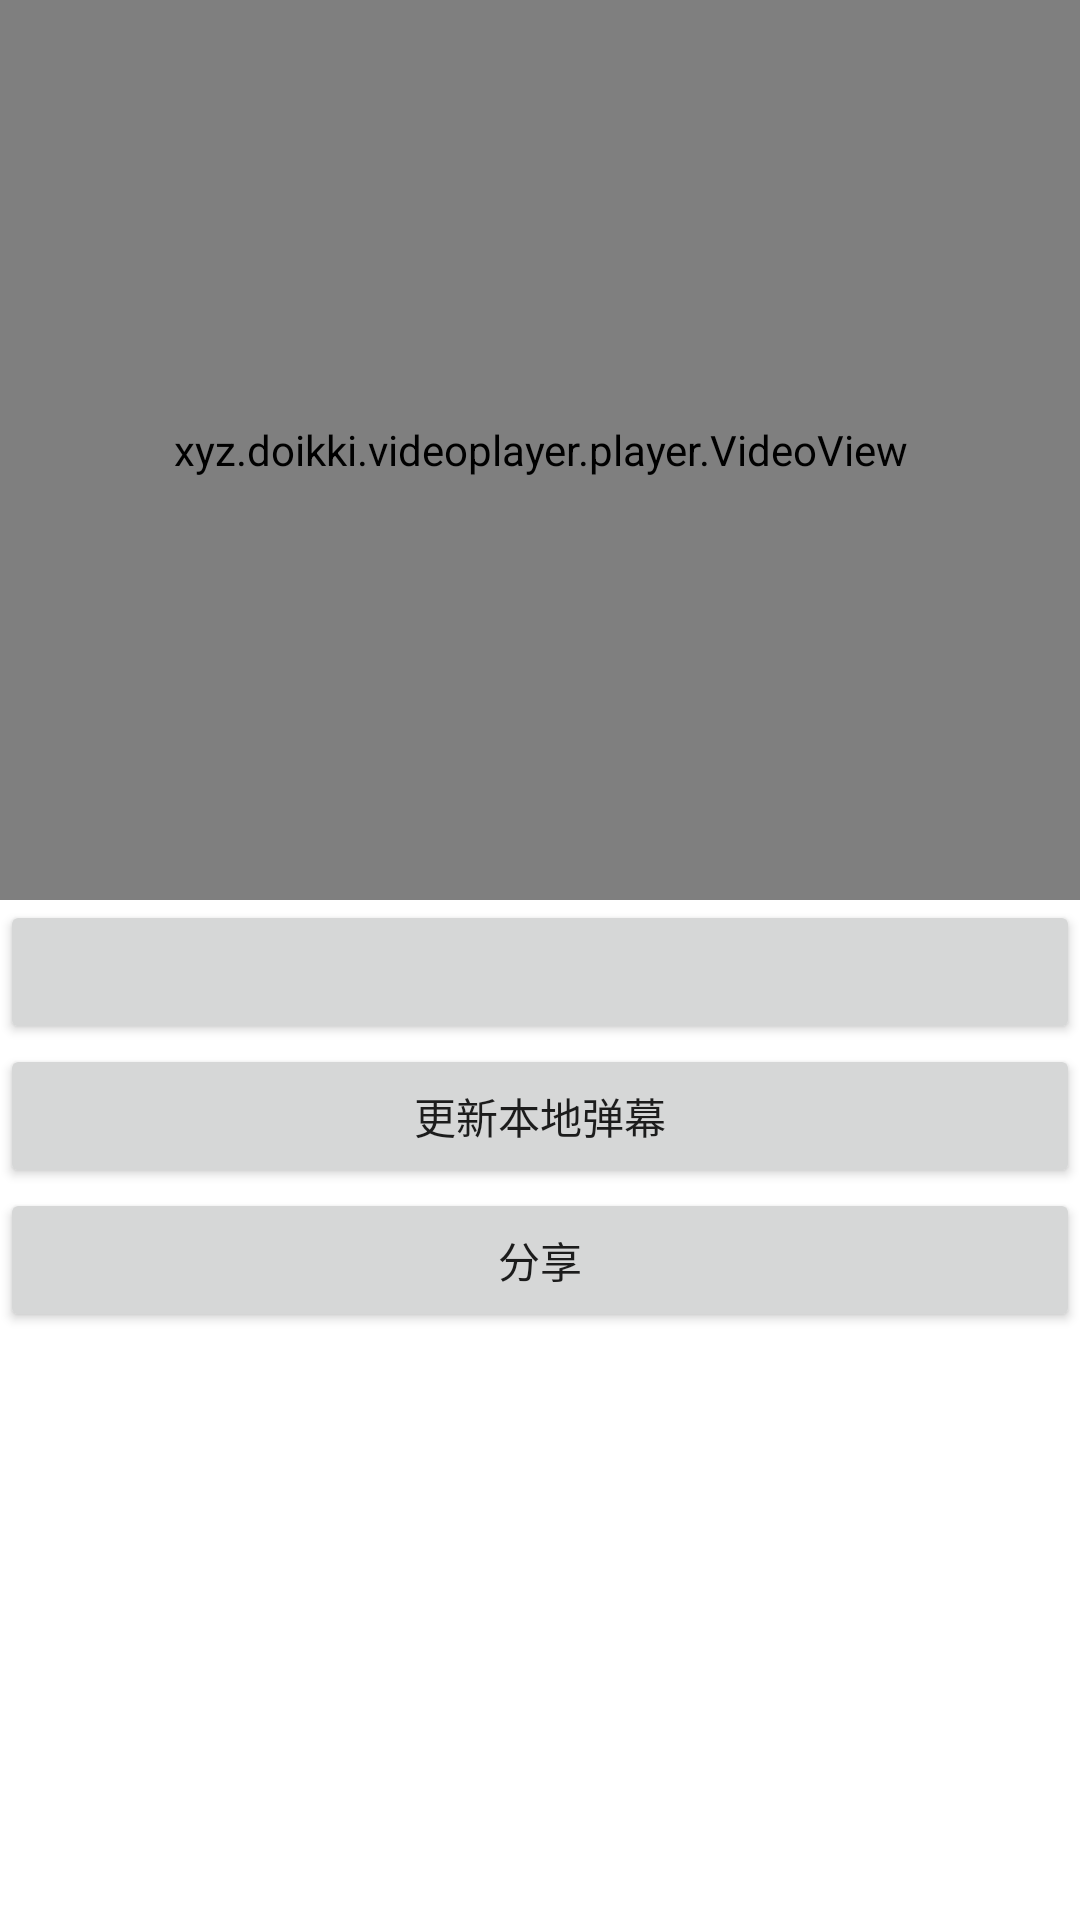

Write the Android layout XML for this screen, with the resource values it uses.
<!-- AndroidManifest.xml: application theme Theme.Hlbmerge -->
<!-- res/layout/activity_play_video.xml -->
<?xml version="1.0" encoding="utf-8"?>
<RelativeLayout android:layout_height="match_parent"
    android:layout_width="match_parent"
    xmlns:android="http://schemas.android.com/apk/res/android">

    <xyz.doikki.videoplayer.player.VideoView
        android:id="@+id/play_video_view"
        android:layout_width="match_parent"
        android:layout_height="300dp" />

    <LinearLayout
        android:layout_width="match_parent"
        android:layout_height="wrap_content"
        android:orientation="vertical"
        android:layout_below="@id/play_video_view">

        <Button
            android:id="@+id/btn_copypath"
            android:layout_width="match_parent"
            android:layout_height="wrap_content"
            android:textAllCaps="false" />

        <Button
            android:id="@+id/btn_updataxml"
            android:layout_width="match_parent"
            android:layout_height="wrap_content"
            android:text="更新本地弹幕"
            android:textAllCaps="false" />

        <Button
            android:id="@+id/btn_share"
            android:layout_width="match_parent"
            android:layout_height="wrap_content"
            android:text="分享"
            android:textAllCaps="false" />

    </LinearLayout>


</RelativeLayout>
<!-- resources referenced by this layout -->
<resources>
  <style name="Theme.Hlbmerge" parent="Theme.MaterialComponents.DayNight.DarkActionBar">
          
          <item name="colorPrimary">@color/purple_500</item>
          <item name="colorPrimaryVariant">@color/purple_700</item>
          <item name="colorOnPrimary">@color/white</item>
          
          <item name="colorSecondary">@color/teal_200</item>
          <item name="colorSecondaryVariant">@color/teal_700</item>
          <item name="colorOnSecondary">@color/black</item>
          
          <item name="android:statusBarColor">?attr/colorPrimaryVariant</item>
          
      </style>
  <color name="purple_500">#FF6200EE</color>
  <color name="purple_700">#FF3700B3</color>
  <color name="white">#FFFFFFFF</color>
  <color name="teal_200">#FF03DAC5</color>
  <color name="teal_700">#FF018786</color>
  <color name="black">#FF000000</color>
</resources>
